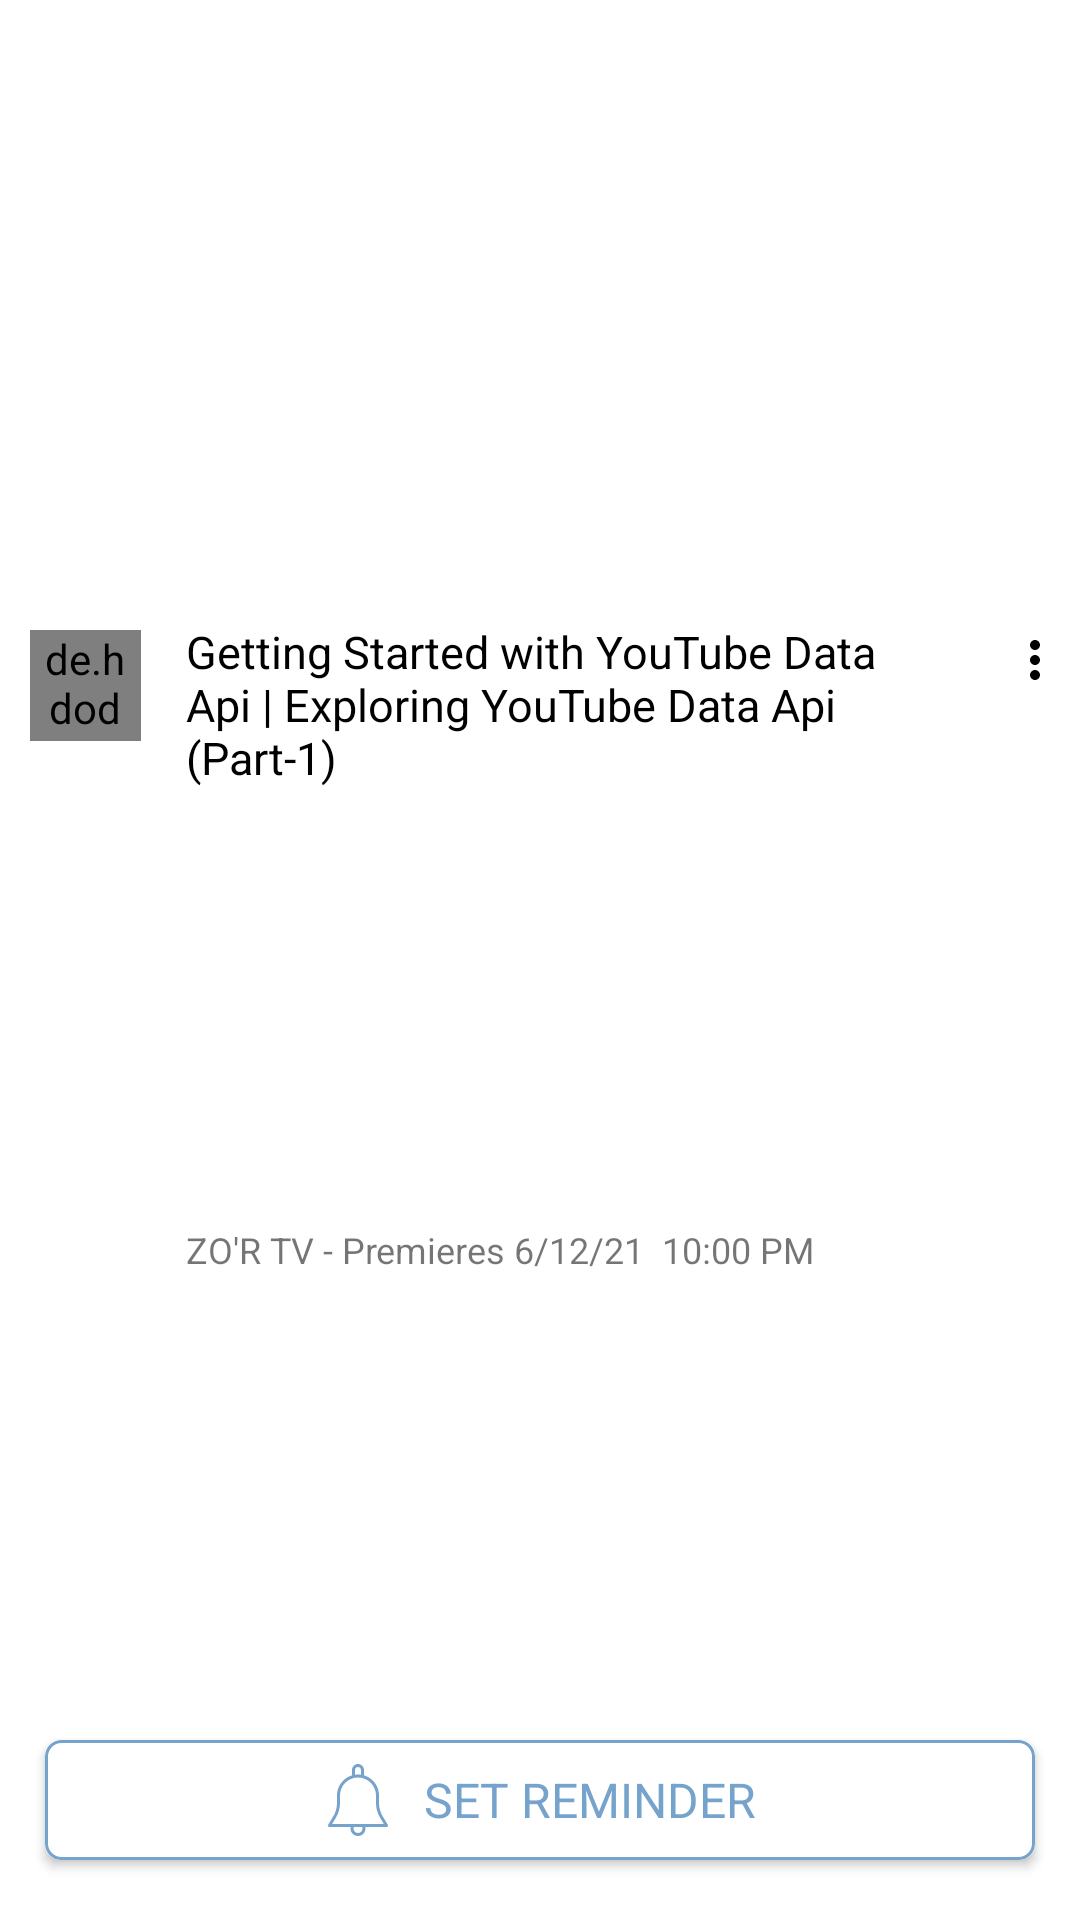

This screen was rendered from an Android layout file. Write that file and the resources it references.
<!-- AndroidManifest.xml: application theme Theme.YouTubeApi -->
<!-- res/layout/subscribe_item.xml -->
<?xml version="1.0" encoding="utf-8"?>
<androidx.constraintlayout.widget.ConstraintLayout android:orientation="vertical"
    xmlns:android="http://schemas.android.com/apk/res/android"
    android:layout_width="match_parent"
    android:layout_height="wrap_content"
    xmlns:app="http://schemas.android.com/apk/res-auto">
    <ImageView
        android:id="@+id/image"
        app:layout_constraintStart_toStartOf="parent"
        app:layout_constraintTop_toTopOf="parent"
        app:layout_constraintEnd_toEndOf="parent"
        android:scaleType="centerCrop"
        android:src="@drawable/ic_launcher_background"
        android:layout_width="match_parent"
        android:layout_height="200dp"/>
    <de.hdodenhof.circleimageview.CircleImageView
        android:id="@+id/icon"
        android:layout_marginLeft="10dp"
        android:layout_marginTop="10dp"
        android:src="@drawable/logo2"
        app:layout_constraintStart_toStartOf="parent"
        app:layout_constraintTop_toBottomOf="@id/image"
        android:layout_width="37dp"
        android:layout_height="37dp"/>
    <TextView
        android:textSize="15sp"
        android:id="@+id/tittle"
        android:layout_marginLeft="15dp"
        android:layout_marginTop="7dp"
        android:textColor="@color/black"
        android:text="Getting Started with YouTube Data Api | Exploring YouTube Data Api (Part-1)"
        app:layout_constraintTop_toBottomOf="@id/image"
        app:layout_constraintStart_toEndOf="@id/icon"
        android:layout_width="0dp"
        app:layout_constraintWidth_percent="0.7"
        android:layout_height="wrap_content"/>

    <ImageView
        android:id="@+id/more"
        android:layout_marginTop="10dp"
        android:layout_marginRight="5dp"
        android:layout_width="wrap_content"
        android:layout_height="wrap_content"
        android:src="@drawable/ic_baseline_more_vert_24"
        app:layout_constraintTop_toBottomOf="@id/image"
        app:layout_constraintEnd_toEndOf="parent"/>

    <TextView
        android:layout_marginBottom="15dp"
        app:layout_constraintBottom_toTopOf="@id/card"
        android:textSize="12sp"
        android:layout_marginTop="5dp"
        android:layout_marginLeft="15dp"
        app:layout_constraintStart_toEndOf="@id/icon"
        app:layout_constraintTop_toBottomOf="@id/tittle"
        android:id="@+id/channelName"
        android:text="ZO'R TV - Premieres 6/12/21  10:00 PM"
        android:layout_width="wrap_content"
        android:layout_height="wrap_content"/>
    <androidx.cardview.widget.CardView
        android:clickable="true"
        android:focusable="true"
        android:foreground="?selectableItemBackgroundBorderless"
        app:cardCornerRadius="5dp"
        android:layout_marginLeft="15dp"
        android:layout_marginTop="15dp"
        android:layout_marginRight="15dp"
        android:layout_marginBottom="20dp"
        android:id="@+id/card"
        app:layout_constraintEnd_toEndOf="parent"
        app:layout_constraintStart_toStartOf="parent"
        app:layout_constraintBottom_toBottomOf="parent"
        android:layout_width="match_parent"
        android:layout_height="40dp">
        <LinearLayout
            android:background="@drawable/border_card"
            android:orientation="horizontal"
            android:gravity="center"
            android:layout_width="match_parent"
            android:layout_height="match_parent">
        <ImageView
            android:src="@drawable/ic_notification2"
            android:layout_width="24dp"
            android:layout_height="24dp"/>
            <TextView
                android:layout_marginLeft="10dp"
                android:textSize="16sp"
                android:textColor="#76A3CB"
                android:text="SET REMINDER"
                android:layout_width="wrap_content"
                android:layout_height="wrap_content"/>
        </LinearLayout>
    </androidx.cardview.widget.CardView>

</androidx.constraintlayout.widget.ConstraintLayout>
<!-- resources referenced by this layout -->
<resources>
  <color name="black">#FF000000</color>
  <!-- drawable border_card (drawable) -->
  <?xml version="1.0" encoding="utf-8"?>
  <shape xmlns:android="http://schemas.android.com/apk/res/android">
      <stroke android:width="1dp"
          android:color="#76A3CB"/>
      <corners android:radius="5dp"/>
  </shape>
  <!-- drawable ic_baseline_more_vert_24 (drawable) -->
  <vector xmlns:android="http://schemas.android.com/apk/res/android"
      android:width="20dp"
      android:height="20dp"
      android:viewportWidth="24"
      android:viewportHeight="24"
      >
    <path
        android:fillColor="@android:color/black"
        android:pathData="M12,8c1.1,0 2,-0.9 2,-2s-0.9,-2 -2,-2 -2,0.9 -2,2 0.9,2 2,2zM12,10c-1.1,0 -2,0.9 -2,2s0.9,2 2,2 2,-0.9 2,-2 -0.9,-2 -2,-2zM12,16c-1.1,0 -2,0.9 -2,2s0.9,2 2,2 2,-0.9 2,-2 -0.9,-2 -2,-2z"/>
  </vector>
  <!-- drawable ic_notification2 (drawable-v24) -->
  <vector xmlns:android="http://schemas.android.com/apk/res/android"
      android:width="512dp"
      android:height="512dp"
      android:viewportWidth="512"
      android:viewportHeight="512">
    <path
        android:fillColor="#76A3CB"
        android:pathData="M467.819,431.851l-36.651,-61.056c-16.896,-28.181 -25.835,-60.437 -25.835,-93.312V224c0,-82.325 -67.008,-149.333 -149.333,-149.333S106.667,141.675 106.667,224v53.483c0,32.875 -8.939,65.131 -25.835,93.312l-36.651,61.056c-1.984,3.285 -2.027,7.403 -0.149,10.731c1.899,3.349 5.461,5.419 9.301,5.419h405.333c3.84,0 7.403,-2.069 9.301,-5.419C469.845,439.253 469.803,435.136 467.819,431.851zM72.171,426.667l26.944,-44.907C118.016,350.272 128,314.219 128,277.483V224c0,-70.592 57.408,-128 128,-128s128,57.408 128,128v53.483c0,36.736 9.984,72.789 28.864,104.277l26.965,44.907H72.171z"/>
    <path
        android:fillColor="#76A3CB"
        android:pathData="M256,0c-23.531,0 -42.667,19.136 -42.667,42.667v42.667C213.333,91.221 218.112,96 224,96s10.667,-4.779 10.667,-10.667V42.667c0,-11.776 9.557,-21.333 21.333,-21.333s21.333,9.557 21.333,21.333v42.667C277.333,91.221 282.112,96 288,96s10.667,-4.779 10.667,-10.667V42.667C298.667,19.136 279.531,0 256,0z"/>
    <path
        android:fillColor="#76A3CB"
        android:pathData="M302.165,431.936c-3.008,-5.077 -9.515,-6.741 -14.613,-3.819c-5.099,2.987 -6.805,9.536 -3.819,14.613c2.773,4.715 4.288,10.368 4.288,15.936c0,17.643 -14.357,32 -32,32c-17.643,0 -32,-14.357 -32,-32c0,-5.568 1.515,-11.221 4.288,-15.936c2.965,-5.099 1.259,-11.627 -3.819,-14.613c-5.141,-2.923 -11.627,-1.259 -14.613,3.819c-4.715,8.064 -7.211,17.301 -7.211,26.731C202.667,488.085 226.581,512 256,512s53.333,-23.915 53.376,-53.333C309.376,449.237 306.88,440 302.165,431.936z"/>
  </vector>
  <!-- drawable logo2: png bitmap (drawable, 12559 bytes) -->
  <style name="Theme.YouTubeApi" parent="Theme.MaterialComponents.DayNight.NoActionBar">
          
          <item name="colorPrimary">@color/black</item>
          <item name="colorPrimaryVariant">#CCCCCC</item>
          <item name="colorOnPrimary">@color/white</item>
          
          <item name="colorSecondary">@color/teal_200</item>
          <item name="colorSecondaryVariant">@color/teal_700</item>
          <item name="colorOnSecondary">@color/black</item>
          
          <item name="android:statusBarColor" tools:targetApi="l">?attr/colorPrimaryVariant</item>
      </style>
  <color name="white">#FFFFFFFF</color>
  <color name="teal_200">#3949AB</color>
  <color name="teal_700">#FF018786</color>
</resources>
